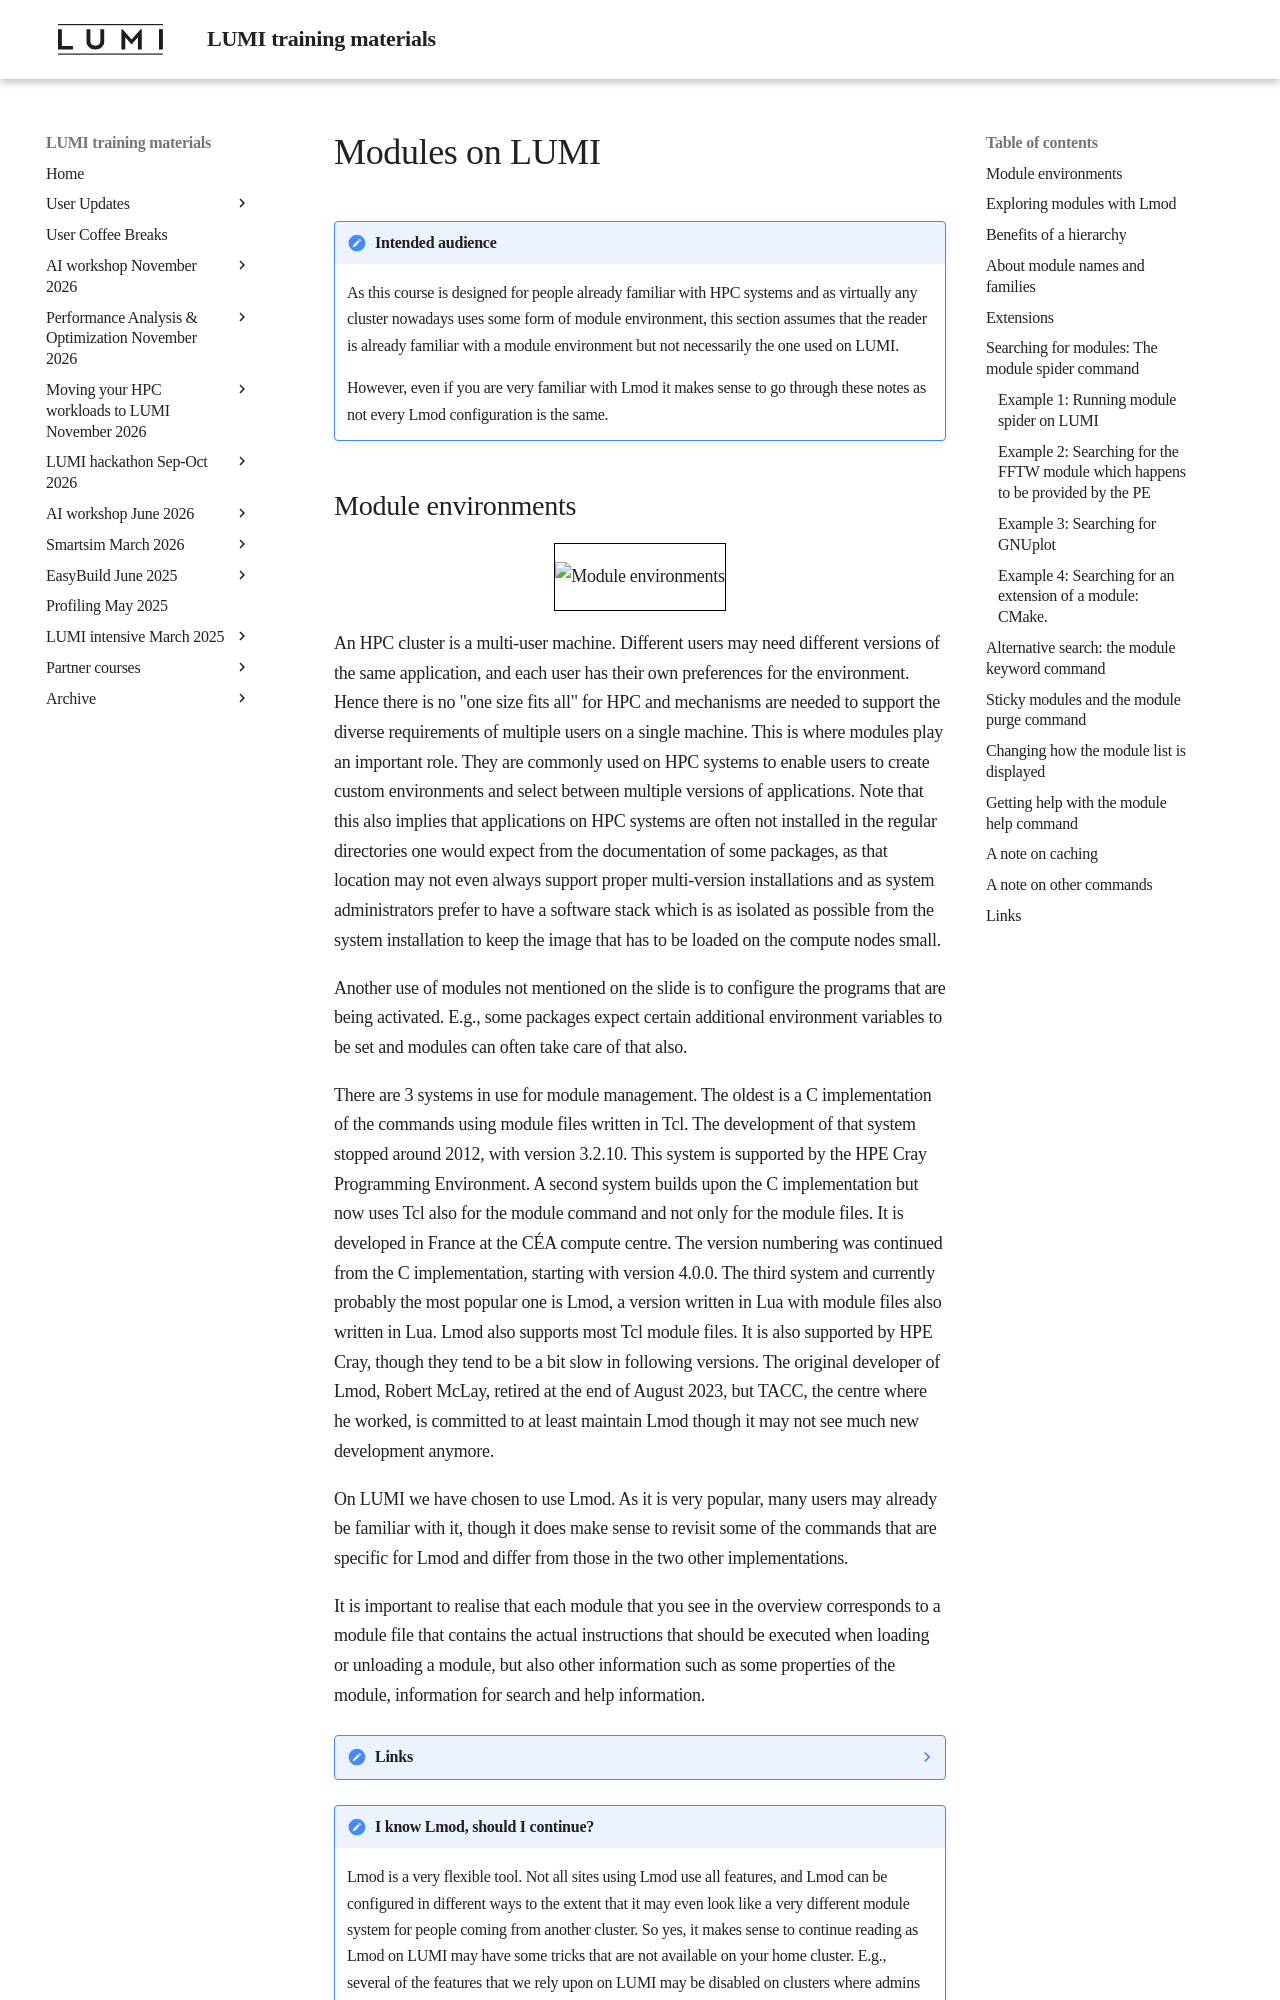

repository: Lumi-supercomputer/LUMI-training-materials · page: 2day-20240502/04_Modules/index.html · generator: mkdocs

# Modules on LUMI

!!! Note "Intended audience"
    As this course is designed for people already familiar with HPC systems and
    as virtually any cluster nowadays uses some form of module environment, this
    section assumes that the reader is already familiar with a module environment
    but not necessarily the one used on LUMI.

    However, even if you are very familiar with Lmod it makes sense to go through
    these notes as not every Lmod configuration is the same.
